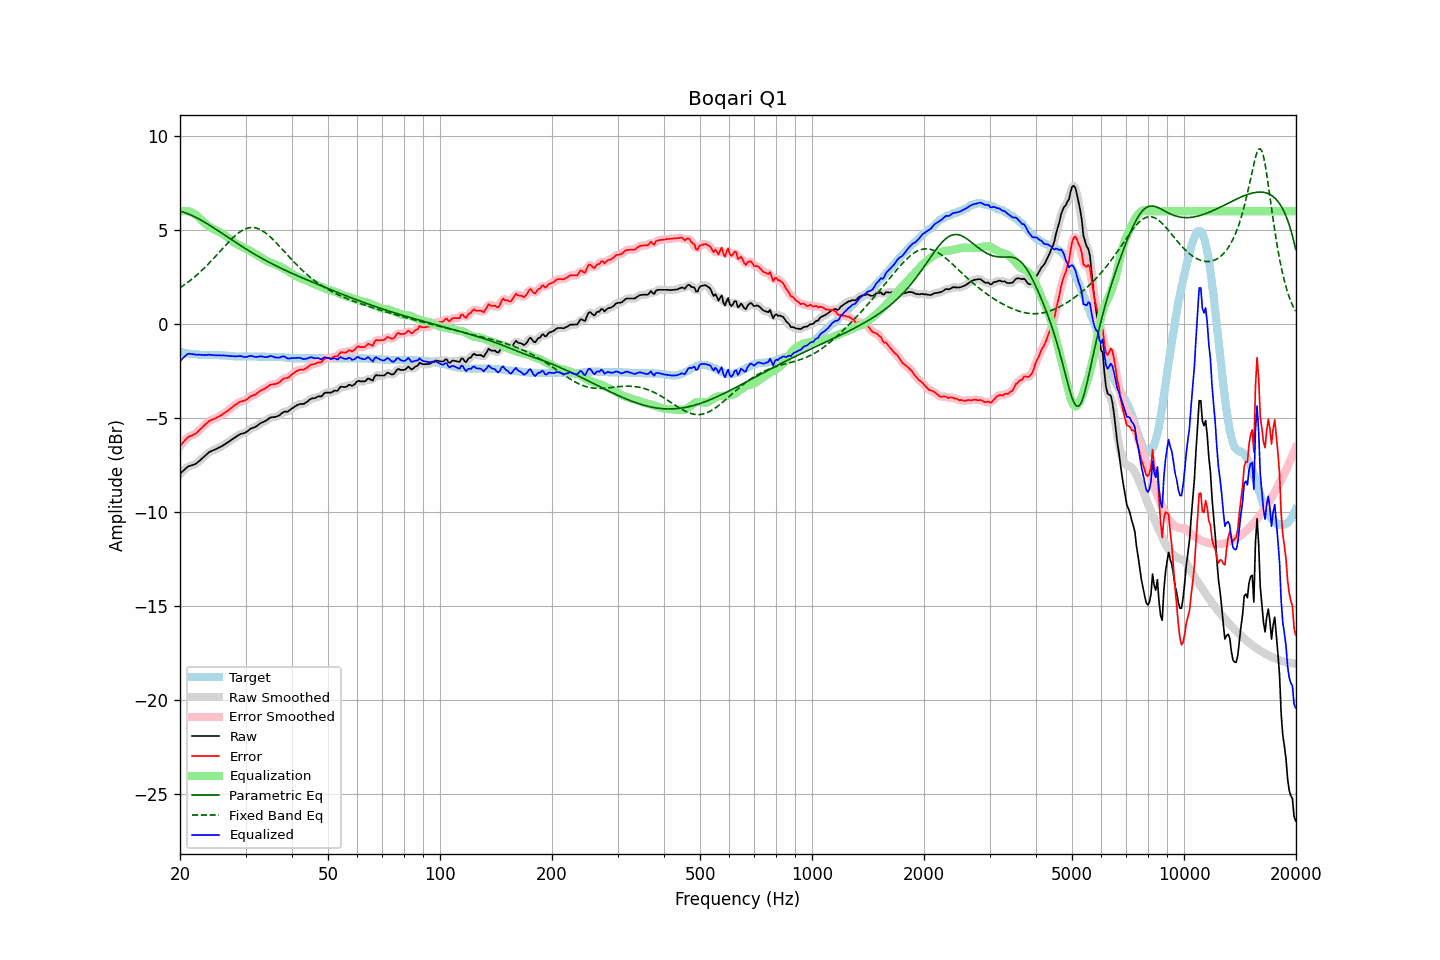

The table this chart was drawn from, first rows:
frequency, raw, error, smoothed, error_smoothed, equalization, parametric_eq, fixed_band_eq, equalized_raw, equalized_smoothed, target
20.00, -7.97, -6.48, -7.98, -6.49, 5.98, 6.00, 1.93, -1.99, -2.00, -1.49
20.20, -7.89, -6.39, -7.89, -6.38, 6.00, 5.98, 1.99, -1.89, -1.89, -1.50
20.40, -7.81, -6.29, -7.80, -6.28, 6.01, 5.95, 2.04, -1.80, -1.79, -1.52
20.61, -7.73, -6.20, -7.73, -6.19, 6.02, 5.93, 2.10, -1.72, -1.71, -1.53
20.81, -7.65, -6.10, -7.65, -6.10, 6.01, 5.90, 2.16, -1.64, -1.64, -1.55
21.02, -7.58, -6.02, -7.59, -6.03, 6.00, 5.86, 2.23, -1.59, -1.60, -1.56
21.23, -7.55, -5.98, -7.55, -5.98, 5.97, 5.83, 2.29, -1.58, -1.58, -1.57
21.44, -7.53, -5.95, -7.53, -5.94, 5.94, 5.79, 2.36, -1.59, -1.58, -1.58
21.66, -7.50, -5.90, -7.50, -5.91, 5.90, 5.75, 2.43, -1.60, -1.60, -1.60
21.87, -7.47, -5.87, -7.47, -5.86, 5.85, 5.71, 2.50, -1.62, -1.62, -1.60
22.09, -7.43, -5.82, -7.42, -5.81, 5.80, 5.67, 2.57, -1.63, -1.63, -1.61
22.31, -7.36, -5.74, -7.36, -5.74, 5.73, 5.62, 2.65, -1.63, -1.63, -1.62
22.54, -7.28, -5.65, -7.29, -5.65, 5.65, 5.58, 2.73, -1.63, -1.64, -1.63
22.76, -7.21, -5.57, -7.21, -5.57, 5.57, 5.53, 2.81, -1.64, -1.64, -1.64
22.99, -7.13, -5.49, -7.13, -5.49, 5.49, 5.48, 2.89, -1.64, -1.65, -1.64
23.22, -7.06, -5.41, -7.06, -5.41, 5.41, 5.43, 2.97, -1.65, -1.65, -1.65
23.45, -6.98, -5.33, -6.98, -5.32, 5.33, 5.38, 3.05, -1.65, -1.65, -1.65
23.69, -6.90, -5.25, -6.90, -5.25, 5.26, 5.33, 3.14, -1.64, -1.64, -1.65
23.92, -6.82, -5.17, -6.83, -5.18, 5.20, 5.28, 3.23, -1.62, -1.64, -1.65
24.16, -6.78, -5.13, -6.78, -5.12, 5.14, 5.22, 3.32, -1.64, -1.64, -1.65
24.40, -6.74, -5.09, -6.74, -5.08, 5.09, 5.17, 3.41, -1.65, -1.65, -1.65
24.65, -6.70, -5.05, -6.71, -5.05, 5.05, 5.12, 3.50, -1.65, -1.66, -1.65
24.89, -6.67, -5.02, -6.67, -5.01, 5.01, 5.06, 3.59, -1.67, -1.66, -1.65
25.14, -6.63, -4.98, -6.63, -4.97, 4.96, 5.00, 3.69, -1.67, -1.66, -1.65
25.39, -6.58, -4.93, -6.59, -4.93, 4.92, 4.95, 3.78, -1.66, -1.66, -1.65
25.65, -6.54, -4.88, -6.54, -4.88, 4.88, 4.89, 3.88, -1.66, -1.66, -1.66
25.91, -6.50, -4.84, -6.50, -4.83, 4.83, 4.83, 3.97, -1.67, -1.67, -1.66
26.16, -6.44, -4.77, -6.45, -4.77, 4.77, 4.78, 4.07, -1.67, -1.67, -1.67
26.43, -6.39, -4.72, -6.39, -4.71, 4.71, 4.72, 4.16, -1.68, -1.68, -1.67
26.69, -6.33, -4.65, -6.33, -4.65, 4.65, 4.66, 4.25, -1.68, -1.68, -1.68
26.96, -6.28, -4.59, -6.28, -4.59, 4.59, 4.61, 4.34, -1.70, -1.69, -1.69
27.23, -6.22, -4.53, -6.22, -4.52, 4.52, 4.55, 4.43, -1.70, -1.70, -1.69
27.50, -6.16, -4.46, -6.16, -4.46, 4.45, 4.49, 4.52, -1.71, -1.71, -1.70
27.77, -6.10, -4.39, -6.10, -4.39, 4.39, 4.44, 4.60, -1.71, -1.72, -1.71
28.05, -6.04, -4.32, -6.04, -4.32, 4.33, 4.38, 4.68, -1.72, -1.72, -1.72
28.33, -5.99, -4.27, -5.99, -4.26, 4.27, 4.32, 4.75, -1.72, -1.72, -1.72
28.62, -5.93, -4.21, -5.93, -4.20, 4.22, 4.27, 4.82, -1.71, -1.71, -1.72
28.90, -5.88, -4.15, -5.88, -4.16, 4.18, 4.21, 4.89, -1.70, -1.71, -1.73
29.19, -5.84, -4.12, -5.85, -4.12, 4.13, 4.16, 4.94, -1.71, -1.72, -1.72
29.48, -5.82, -4.10, -5.82, -4.10, 4.09, 4.10, 4.99, -1.73, -1.73, -1.72
29.78, -5.80, -4.08, -5.80, -4.07, 4.05, 4.05, 5.04, -1.75, -1.75, -1.72
30.08, -5.76, -4.04, -5.76, -4.03, 4.01, 3.99, 5.07, -1.76, -1.75, -1.72
30.38, -5.70, -3.98, -5.70, -3.97, 3.97, 3.94, 5.10, -1.74, -1.73, -1.72
30.68, -5.63, -3.91, -5.63, -3.91, 3.92, 3.89, 5.12, -1.71, -1.71, -1.72
30.99, -5.56, -3.84, -5.57, -3.85, 3.87, 3.84, 5.13, -1.69, -1.70, -1.72
31.30, -5.53, -3.81, -5.53, -3.81, 3.82, 3.79, 5.13, -1.71, -1.71, -1.72
31.61, -5.50, -3.78, -5.50, -3.78, 3.77, 3.73, 5.13, -1.73, -1.73, -1.72
31.93, -5.47, -3.75, -5.46, -3.74, 3.72, 3.68, 5.11, -1.75, -1.75, -1.72
32.24, -5.41, -3.68, -5.41, -3.68, 3.67, 3.63, 5.09, -1.74, -1.74, -1.73
32.57, -5.35, -3.62, -5.35, -3.62, 3.62, 3.59, 5.06, -1.73, -1.73, -1.73
32.89, -5.28, -3.55, -5.29, -3.56, 3.57, 3.54, 5.02, -1.71, -1.72, -1.73
33.22, -5.24, -3.51, -5.24, -3.51, 3.51, 3.49, 4.97, -1.73, -1.73, -1.73
33.55, -5.20, -3.47, -5.20, -3.47, 3.46, 3.44, 4.92, -1.74, -1.74, -1.73
33.89, -5.17, -3.43, -5.16, -3.42, 3.40, 3.40, 4.86, -1.77, -1.76, -1.74
34.23, -5.11, -3.37, -5.11, -3.36, 3.36, 3.35, 4.80, -1.76, -1.75, -1.74
34.57, -5.05, -3.31, -5.05, -3.30, 3.32, 3.30, 4.72, -1.74, -1.73, -1.74
34.92, -4.98, -3.24, -5.00, -3.25, 3.28, 3.26, 4.65, -1.70, -1.71, -1.74
35.27, -4.96, -3.22, -4.97, -3.22, 3.25, 3.21, 4.57, -1.71, -1.72, -1.74
35.62, -4.95, -3.21, -4.95, -3.20, 3.21, 3.17, 4.48, -1.74, -1.74, -1.74
35.97, -4.95, -3.20, -4.94, -3.19, 3.18, 3.13, 4.40, -1.77, -1.77, -1.75
... 635 more rows
